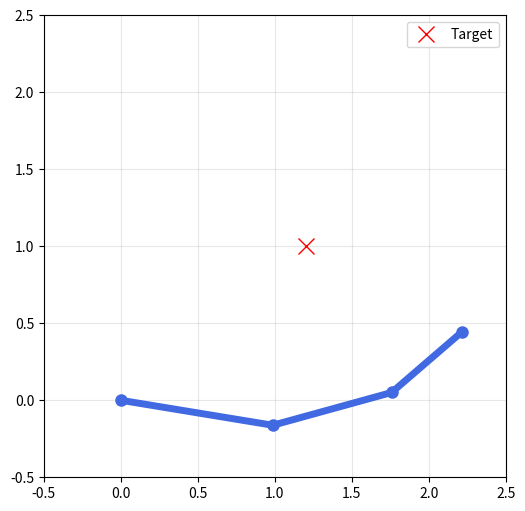

Recreate this plot in Python.
import numpy as np
import matplotlib.pyplot as plt
from matplotlib.animation import FuncAnimation

# 1. Configuration
L = np.array([1.0, 0.8, 0.6])
target = np.array([1.2, 1.0])
q = np.array([0.1, 0.1, 0.1])
history_q = []

# 2. Pre-calculate path using the Jacobian
for _ in range(200):
    s1, c1 = np.sin(q[0]), np.cos(q[0])
    s12, c12 = np.sin(q[0] + q[1]), np.cos(q[0] + q[1])
    s123, c123 = np.sin(q[0] + q[1] + q[2]), np.cos(q[0] + q[1] + q[2])

    curr_pos = np.array([
        L[0] * c1 + L[1] * c12 + L[2] * c123,
        L[0] * s1 + L[1] * s12 + L[2] * s123
    ])

    error = target - curr_pos
    if np.linalg.norm(error) < 0.005: break

    J = np.array([
        [-L[0] * s1 - L[1] * s12 - L[2] * s123, -L[1] * s12 - L[2] * s123, -L[2] * s123],
        [L[0] * c1 + L[1] * c12 + L[2] * c123, L[1] * c12 + L[2] * c123, L[2] * c123]
    ])

    q += np.linalg.pinv(J) @ (error * 0.05)
    history_q.append(q.copy())

# 3. Setup Figure
fig, ax = plt.subplots(figsize=(6, 6))
line, = ax.plot([], [], 'o-', lw=5, color='royalblue', markersize=8)
ax.plot(target[0], target[1], 'rx', markersize=12, label='Target')
ax.set_xlim(-0.5, 2.5);
ax.set_ylim(-0.5, 2.5)
ax.set_aspect('equal');
ax.grid(True, alpha=0.3)


def update(frame):
    angles = history_q[frame]
    # Forward Kinematics for drawing
    x = [0,
         L[0] * np.cos(angles[0]),
         L[0] * np.cos(angles[0]) + L[1] * np.cos(angles[0] + angles[1]),
         L[0] * np.cos(angles[0]) + L[1] * np.cos(angles[0] + angles[1]) + L[2] * np.cos(
             angles[0] + angles[1] + angles[2])]
    y = [0,
         L[0] * np.sin(angles[0]),
         L[0] * np.sin(angles[0]) + L[1] * np.sin(angles[0] + angles[1]),
         L[0] * np.sin(angles[0]) + L[1] * np.sin(angles[0] + angles[1]) + L[2] * np.sin(
             angles[0] + angles[1] + angles[2])]
    line.set_data(x, y)
    return line,


# 4. Create and run animation
# We keep 'ani' as a global variable to prevent garbage collection
ani = FuncAnimation(fig, update, frames=len(history_q), interval=30, blit=True, repeat=True)

plt.legend()
plt.show()
